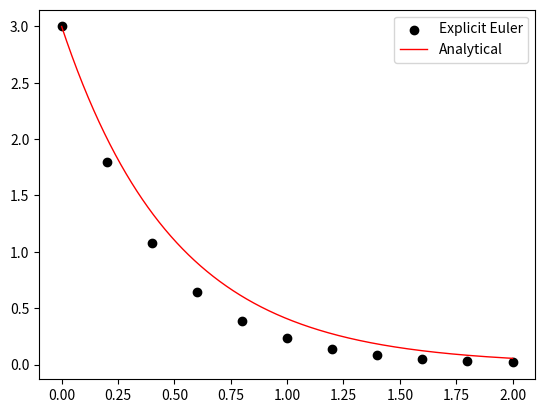

Here is the Python script that generated this plot:
#!/usr/bin/env python3
# -*- coding: utf-8 -*-
"""
Created on Mon Jul 31 16:41:10 2023

[redacted]
"""

import numpy as np
import matplotlib.pyplot as plt

# Use Euler's method with different stepsizes to solve the IVP:
# dx/dt = -2*x, with x(0) = 3 over the time-horizon [0,2]


def f(x):
    return -2*x

#time step
h = 0.2

t_0 = 0
t_f = 2

x_0 = 3

nPts = int(np.ceil(t_f/h))

t = np.zeros(nPts+1)
x = np.zeros(nPts+1)

x[0] = x_0
t[0] = t_0

for i in range(nPts):
    x[i+1] = x[i] + h*f(x[i])
    t[i+1] = t[i] + h

fig, ax = plt.subplots()
ax.scatter(t,x,linewidth=1, color='black', label='Explicit Euler')

t_range = np.linspace(0, t_f, 1000)

ax.plot(t_range, 3*np.exp(-2*t_range), linewidth=1, color='red', label='Analytical')
ax.legend()

# Compare the numerical approximation of the IVP solution to its analytical
# solution by plotting both solutions in the same figure. 

